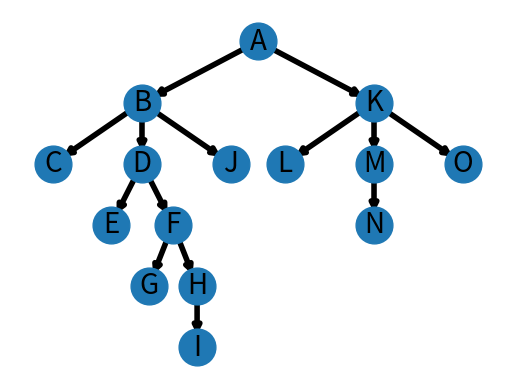
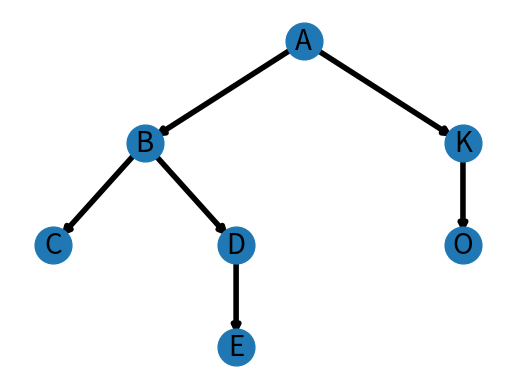

Write Python code to recreate these figures, in order.
import copy
import networkx as nx
import matplotlib.pyplot as plt

class Tree(object):
    """docstring for Tree."""

    STATIC = 65

    def __init__(self,arg): # Patern : [weight,[else],...,[else]]
        super(Tree, self).__init__()
        self.weight = arg[0]
        self.children = []
        self.name = chr(Tree.STATIC)
        Tree.STATIC+=1
        for t in arg[1:]:
            temp = Tree(t)
            self.children.append(temp)

    def __str__(self):
        res = "(" + self.name + " : " + str(self.weight)
        for child in self.children:
            res += str(child)
        return res+")"

    def contribution(self):
        res = self.weight
        i = 0
        while i < len(self.children):
            temp = self.children[i].contribution()
            if temp <= 0:
                self.children.pop(i)
            else:
                res += temp
                i+=1
        return res

    def show(self,figure=1):
        G1=nx.DiGraph()
        self.makeGraph(G1)
        pos = hierarchy_pos(G1,self.name)
        plt.figure(figure)
        nx.draw_networkx_nodes(G1,pos,node_size=700)
        nx.draw_networkx_edges(G1,pos,width=4)
        nx.draw_networkx_labels(G1,pos,font_size=20,font_family='sans-serif')
        plt.axis('off')

    def makeGraph(self,G):
        for child in self.children:
            G.add_edge(self.name,child.name,weight=child.weight)
            child.makeGraph(G)

def hierarchy_pos(G, root, width=1, vert_gap = 0.2, vert_loc = 0, xcenter = 0.5,
                  pos = None, parent = None):
    '''If there is a cycle that is reachable from root, then this will see infinite recursion.
       G: the graph
       root: the root node of current branch
       width: horizontal space allocated for this branch - avoids overlap with other branches
       vert_gap: gap between levels of hierarchy
       vert_loc: vertical location of root
       xcenter: horizontal location of root
       pos: a dict saying where all nodes go if they have been assigned
       parent: parent of this branch.'''
    if pos == None:
        pos = {root:(xcenter,vert_loc)}
    else:
        pos[root] = (xcenter, vert_loc)
    neighbors = list(G.neighbors(root))
    #if parent != None:   #this should be removed for directed graphs.
    #    neighbors.remove(parent)  #if directed, then parent not in neighbors.
    if len(neighbors)!=0:
        dx = width/len(neighbors)
        nextx = xcenter - width/2 - dx/2
        for neighbor in neighbors:
            nextx += dx
            pos = hierarchy_pos(G,neighbor, width = dx+0.075, vert_gap = vert_gap,
                                vert_loc = vert_loc-vert_gap, xcenter=nextx, pos=pos,
                                parent = root)
    return pos

def max_subtree(t):
    c = copy.deepcopy(t)
    print(str(c.contribution()) + " ---> " + str(c))
    """
    G1=nx.DiGraph()
    t.makeGraph(G1)
    #pos = nx.circular_layout(G1)
    pos = hierarchy_pos(G1,t.name)
    print(pos)
    plt.figure(1)
    nx.draw_networkx_nodes(G1,pos,node_size=700)
    nx.draw_networkx_edges(G1,pos,width=6)
    nx.draw_networkx_labels(G1,pos,font_size=20,font_family='sans-serif')
    plt.axis('off')
    #plt.figure(1)
    #nx.draw(G1)
    """
    t.show()
    
    """
    G=nx.DiGraph()
    c.makeGraph(G)
    #pos = nx.circular_layout(G)
    pos = hierarchy_pos(G,c.name)
    plt.figure(2)
    nx.draw_networkx_nodes(G,pos,node_size=700)
    nx.draw_networkx_edges(G,pos,width=6)
    nx.draw_networkx_labels(G,pos,font_size=20,font_family='sans-serif')
    #nx.draw(G)
    #labels = nx.get_edge_attributes(G,'weight')
    #print(labels)
    #labels = nx.get_node_attributes(G,'A')
    #print(labels)
    #nx.draw_networkx_edge_labels(G,pos,edge_label=labels)
    #nx.draw_networkx_labels(G,pos,font_size=20,font_family='sans-serif')
    plt.axis('off')
    plt.savefig("weighted_graph.png") # save as png
    plt.show() # display
    """
    c.show(2)

    plt.show()

def test_hypertree(t):
    pass

def main():

    n = [-1]
    l = [-1]
    m = [3,n]
    i = [4]
    j = [-5,l,m]
    c = [4]
    d = [-1,i,j]
    e = [-1]
    a = [-5,c,d,e]

    k = [1]
    f = [-1]
    g = [-2,k]
    h = [2]
    b = [-1,f,g,h]

    r = [2,a,b]

    t = Tree(r)
    #print(t)
    max_subtree(t)
    test_hypertree(t)

main()
